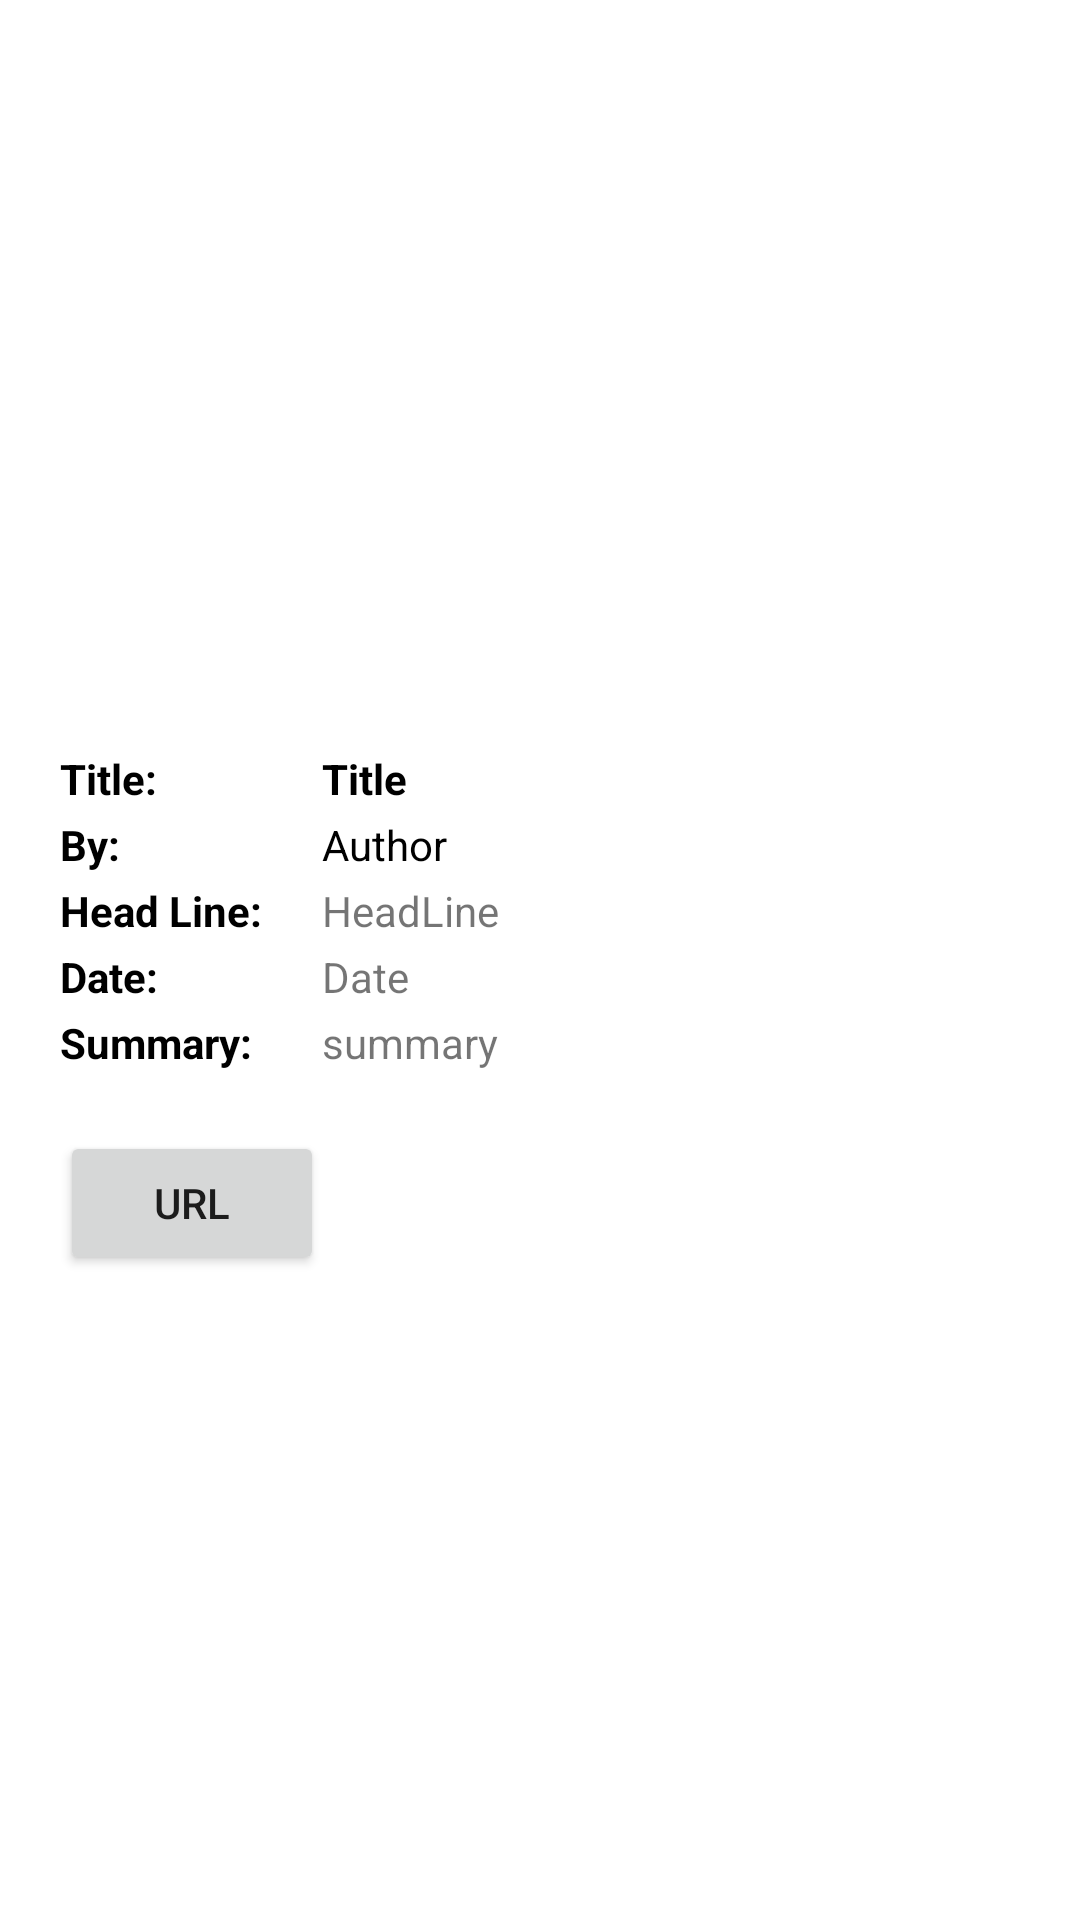

Android layout source for this screen:
<!-- AndroidManifest.xml: application theme Theme.ActivityNewYorkTimesApi -->
<!-- res/layout/activity_details.xml -->
<?xml version="1.0" encoding="utf-8"?>
<RelativeLayout xmlns:android="http://schemas.android.com/apk/res/android"
    xmlns:app="http://schemas.android.com/apk/res-auto"
    xmlns:tools="http://schemas.android.com/tools"
    android:layout_width="match_parent"
    android:layout_height="match_parent"
    android:padding="20dp"
    tools:context=".DetailsActivity">

    <ImageView
        android:id="@+id/resultImage"
        android:layout_width="400dp"
        android:layout_height="220dp"
        android:layout_centerHorizontal="true"
        android:scaleType="fitCenter"
        app:srcCompat="@drawable/nytlogo1" />

    <TextView
        android:id="@+id/titleText"
        android:layout_width="wrap_content"
        android:layout_height="wrap_content"
        android:layout_below="@id/resultImage"
        android:layout_marginTop="10dp"
        android:text="Title:"
        android:textColor="#000000"
        android:textStyle="bold" />

    <TextView
        android:id="@+id/authorText"
        android:layout_width="wrap_content"
        android:layout_height="wrap_content"
        android:layout_below="@id/titleText"
        android:layout_marginTop="3dp"
        android:text="By:"
        android:textColor="#000000"
        android:textStyle="bold" />

    <TextView
        android:id="@+id/headLineText"
        android:layout_width="wrap_content"
        android:layout_height="wrap_content"
        android:layout_below="@id/authorText"
        android:layout_marginTop="3dp"
        android:text="Head Line:"
        android:textColor="#000000"
        android:textStyle="bold" />

    <TextView
        android:id="@+id/dateText"
        android:layout_width="wrap_content"
        android:layout_height="wrap_content"
        android:layout_below="@id/headLineText"
        android:layout_marginTop="3dp"
        android:text="Date:"
        android:textColor="#000000"
        android:textStyle="bold" />

    <TextView
        android:id="@+id/summaryText"
        android:layout_width="wrap_content"
        android:layout_height="wrap_content"
        android:layout_below="@id/dateText"
        android:layout_marginTop="3dp"
        android:text="Summary:"
        android:textColor="#000000"
        android:textStyle="bold" />

    <TextView
        android:id="@+id/resultTitle"
        android:layout_width="wrap_content"
        android:layout_height="wrap_content"
        android:layout_below="@id/resultImage"
        android:layout_marginLeft="20dp"
        android:layout_marginTop="10dp"
        android:layout_toEndOf="@id/headLineText"
        android:text="Title"
        android:textColor="@color/black"
        android:textStyle="bold" />

    <TextView
        android:id="@+id/resultAuthor"
        android:layout_width="wrap_content"
        android:layout_height="wrap_content"
        android:layout_below="@id/resultTitle"
        android:layout_marginLeft="20dp"
        android:layout_marginTop="3dp"
        android:layout_toEndOf="@id/headLineText"
        android:text="Author"
        android:textColor="@color/black" />

    <TextView
        android:id="@+id/resultHeadLine"
        android:layout_width="wrap_content"
        android:layout_height="wrap_content"
        android:layout_below="@id/resultAuthor"
        android:layout_marginLeft="20dp"
        android:layout_marginTop="3dp"
        android:layout_toEndOf="@id/headLineText"
        android:text="HeadLine" />

    <TextView
        android:id="@+id/resultDate"
        android:layout_width="wrap_content"
        android:layout_height="wrap_content"
        android:layout_below="@id/resultHeadLine"
        android:layout_marginLeft="20dp"
        android:layout_marginTop="3dp"
        android:layout_toEndOf="@id/headLineText"
        android:text="Date" />

    <TextView
        android:id="@+id/summaryResult"
        android:layout_width="wrap_content"
        android:layout_height="wrap_content"
        android:layout_below="@id/resultDate"
        android:layout_marginLeft="20dp"
        android:layout_marginTop="3dp"
        android:layout_toEndOf="@id/headLineText"
        android:text="summary" />

    <Button
        android:id="@+id/urlButton"
        android:layout_width="wrap_content"
        android:layout_height="wrap_content"
        android:layout_below="@id/summaryResult"
        android:layout_marginTop="20dp"
        android:text="Url" />

</RelativeLayout>
<!-- resources referenced by this layout -->
<resources>
  <color name="black">#FF000000</color>
  <style name="Theme.ActivityNewYorkTimesApi" parent="Theme.MaterialComponents.DayNight.DarkActionBar">
          
          <item name="colorPrimary">@color/primaryColor</item>
          <item name="colorPrimaryVariant">@color/primaryLightColor</item>
          <item name="colorOnPrimary">@color/primaryTextColor</item>
          
          <item name="colorSecondary">@color/secondaryLightColor</item>
          <item name="colorSecondaryVariant">@color/secondaryDarkColor</item>
          <item name="colorOnSecondary">@color/secondaryTextColor</item>
          
          <item name="android:statusBarColor" tools:targetApi="l">?attr/colorPrimaryVariant</item>
          
      </style>
  <color name="primaryColor">#616161</color>
  <color name="primaryLightColor">#8e8e8e</color>
  <color name="primaryTextColor">#ffffff</color>
  <color name="secondaryLightColor">#484848</color>
  <color name="secondaryDarkColor">#000000</color>
  <color name="secondaryTextColor">#ffffff</color>
</resources>
